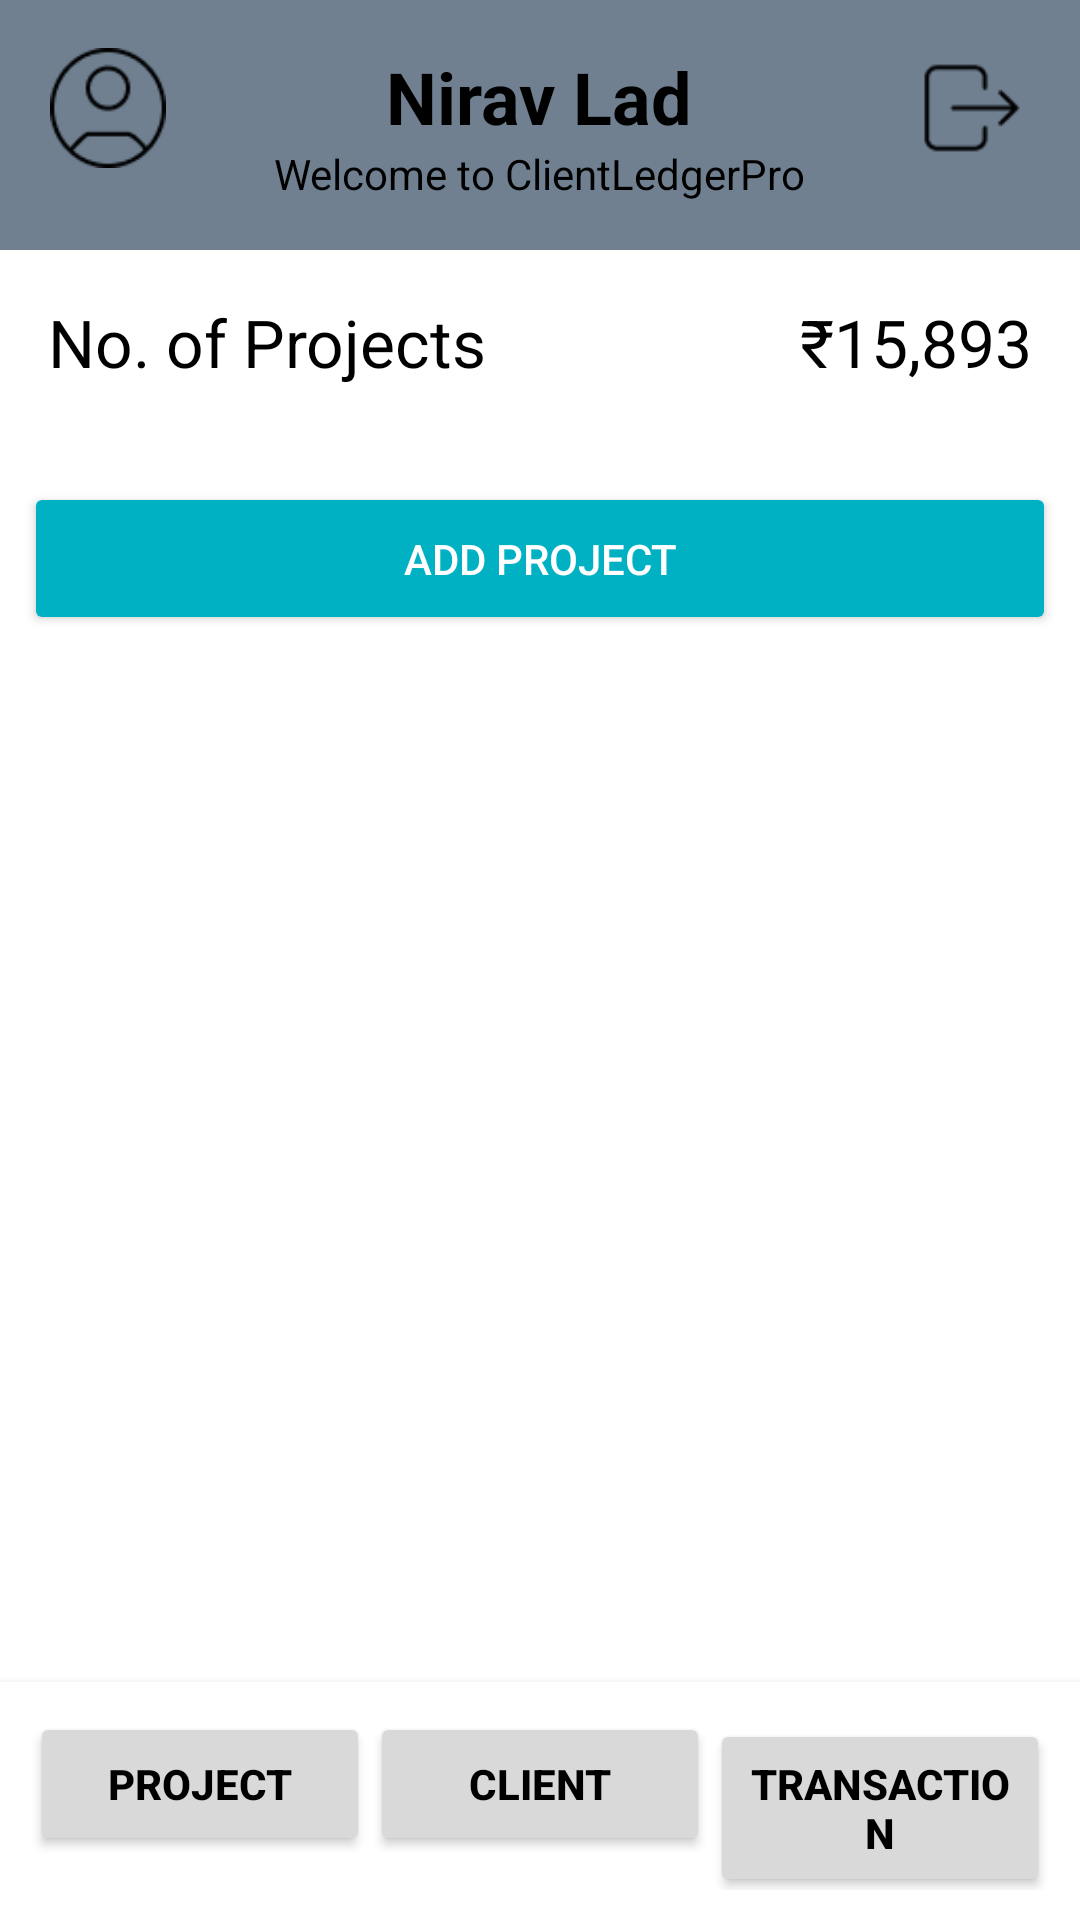

Produce the Android XML layout that renders to this screen, including the resource entries it uses.
<!-- AndroidManifest.xml: application theme Theme.ClientLedgerPro -->
<!-- res/layout/activity_project.xml -->
<?xml version="1.0" encoding="utf-8"?>
<RelativeLayout xmlns:android="http://schemas.android.com/apk/res/android"
    xmlns:tools="http://schemas.android.com/tools"
    android:id="@+id/main"
    android:layout_width="match_parent"
    android:layout_height="match_parent"
    xmlns:app="http://schemas.android.com/apk/res-auto"
    tools:context=".MainActivity"
    android:background="@color/white"
    android:layout_marginTop="15dp"
    android:layout_marginBottom="15dp">

    
    <RelativeLayout
        android:id="@+id/header_container"
        android:layout_width="match_parent"
        android:layout_height="wrap_content"
        android:background="@drawable/header_background"
        android:padding="16dp">

        
        <ImageView
            android:id="@+id/profile_icon"
            android:layout_width="40dp"
            android:layout_height="40dp"
            android:layout_alignParentStart="true"
            android:src="@drawable/ic_account_circle"
            android:contentDescription="@string/ic_account_circle" />

        
        <ImageView
            android:id="@+id/settings_icon"
            android:layout_width="40dp"
            android:layout_height="40dp"
            android:layout_alignParentEnd="true"
            android:src="@drawable/logout"
            android:contentDescription="@string/logout" />

        
        <TextView
            android:id="@+id/user_name"
            android:layout_width="wrap_content"
            android:layout_height="wrap_content"
            android:layout_centerHorizontal="true"
            android:text="Nirav Lad"
            android:textSize="24sp"
            android:textColor="#000000"
            android:textStyle="bold"/>

        
        <TextView
            android:id="@+id/welcome_text"
            android:layout_width="wrap_content"
            android:layout_height="wrap_content"
            android:layout_below="@id/user_name"
            android:layout_centerHorizontal="true"
            android:text="Welcome to ClientLedgerPro"
            android:textSize="14sp"
            android:textColor="#000000"/>

    </RelativeLayout>

    
    <RelativeLayout
        android:id="@+id/total_dues_container"
        android:layout_width="match_parent"
        android:layout_height="wrap_content"
        android:background="@drawable/rounded_background"
        android:elevation="4dp"
        android:padding="16dp"
        android:layout_below="@id/header_container">

        <TextView
            android:id="@+id/total_dues_title"
            android:layout_width="wrap_content"
            android:layout_height="wrap_content"
            android:text="No. of Projects"
            android:textAppearance="@style/TextAppearance.AppCompat.Large"
            android:textColor="@color/black"/>

        <TextView
            android:id="@+id/ProjectCount"
            android:layout_width="wrap_content"
            android:layout_height="wrap_content"
            android:text="₹15,893"
            android:textAppearance="@style/TextAppearance.AppCompat.Large"
            android:textColor="#000000"
            android:layout_alignParentEnd="true"/>
    </RelativeLayout>

    

    <ScrollView
        android:id="@+id/scroll_project"
        android:layout_width="match_parent"
        android:layout_height="wrap_content"
        android:layout_below="@id/total_dues_container"
        android:layout_above="@+id/add_project_button"
        android:layout_marginTop="8dp"
        tools:ignore="NotSibling">

        <LinearLayout
            android:id="@+id/projects_container"
            android:layout_width="match_parent"
            android:layout_height="wrap_content"
            android:orientation="vertical"
            android:padding="8dp">

            















































            <Button
                android:id="@+id/addproject"
                android:layout_width="match_parent"
                android:layout_height="wrap_content"
                android:text="ADD PROJECT"
                android:textColor="@android:color/white"
                android:drawablePadding="8dp"
                android:padding="16dp"
                android:backgroundTint="@color/cyan"
                android:layout_alignParentBottom="true"/>

            

        </LinearLayout>
    </ScrollView>

    

    <Button
        android:id="@+id/add_project_button"
        android:layout_width="match_parent"
        android:layout_height="wrap_content"
        android:layout_alignParentBottom="true"
        android:backgroundTint="@color/black"
        android:drawablePadding="8dp"
        android:padding="16dp"
        android:text="ADD PROJECT"
        android:textColor="@android:color/white" />

    

    <LinearLayout
        android:id="@+id/bottom_navigation_buttons"
        android:layout_width="match_parent"
        android:layout_height="wrap_content"
        android:layout_gravity="bottom"
        android:layout_alignParentBottom="true"
        android:background="@color/white"
        android:elevation="4dp"
        android:orientation="horizontal"
        android:padding="10dp">

        
        <Button
            android:id="@+id/button_projects"
            android:layout_width="0dp"
            android:layout_height="wrap_content"
            android:layout_weight="1"
            android:backgroundTint="@color/color_1"
            android:padding="12dp"
            android:text="Project"
            android:textColor="@color/black"
            android:textStyle="bold" />

        
        <Button
            android:id="@+id/button_clients"
            android:layout_width="0dp"
            android:layout_height="wrap_content"
            android:layout_weight="1"
            android:backgroundTint="@color/color_1"
            android:padding="12dp"
            android:text="Client"
            android:textColor="@color/black"
            android:textStyle="bold" />

        
        <Button
            android:id="@+id/button_transactions"
            android:layout_width="0dp"
            android:layout_height="wrap_content"
            android:layout_weight="1"
            android:backgroundTint="@color/color_1"
            android:padding="12dp"
            android:text="Transaction"
            android:textColor="@color/black"
            android:textStyle="bold" />
    </LinearLayout>

</RelativeLayout>
<!-- resources referenced by this layout -->
<resources>
  <color name="black">#FF000000</color>
  <color name="color_1">#D9D9D9</color>
  <color name="cyan">#00B1C3</color>
  <color name="white">#FFFFFFFF</color>
  <!-- drawable arrow_icon: png bitmap (drawable, 170 bytes) -->
  <!-- drawable delete: png bitmap (drawable, 374 bytes) -->
  <!-- drawable header_background (drawable) -->
  <?xml version="1.0" encoding="utf-8"?>
  <shape xmlns:android="http://schemas.android.com/apk/res/android">
      <solid android:color="#708090"/> 
      <corners android:radius="0dp"/>
  </shape>
  <!-- drawable ic_account_circle: png bitmap (drawable, 1168 bytes) -->
  <!-- drawable logout: png bitmap (drawable, 546 bytes) -->
  <string name="ic_account_circle">Profile Icon</string>
  <string name="logout">Settings Icon</string>
  <style name="Theme.ClientLedgerPro" parent="Base.Theme.ClientLedgerPro" />
  <style name="Base.Theme.ClientLedgerPro" parent="Theme.Material3.DayNight.NoActionBar">
          
          
      </style>
</resources>
